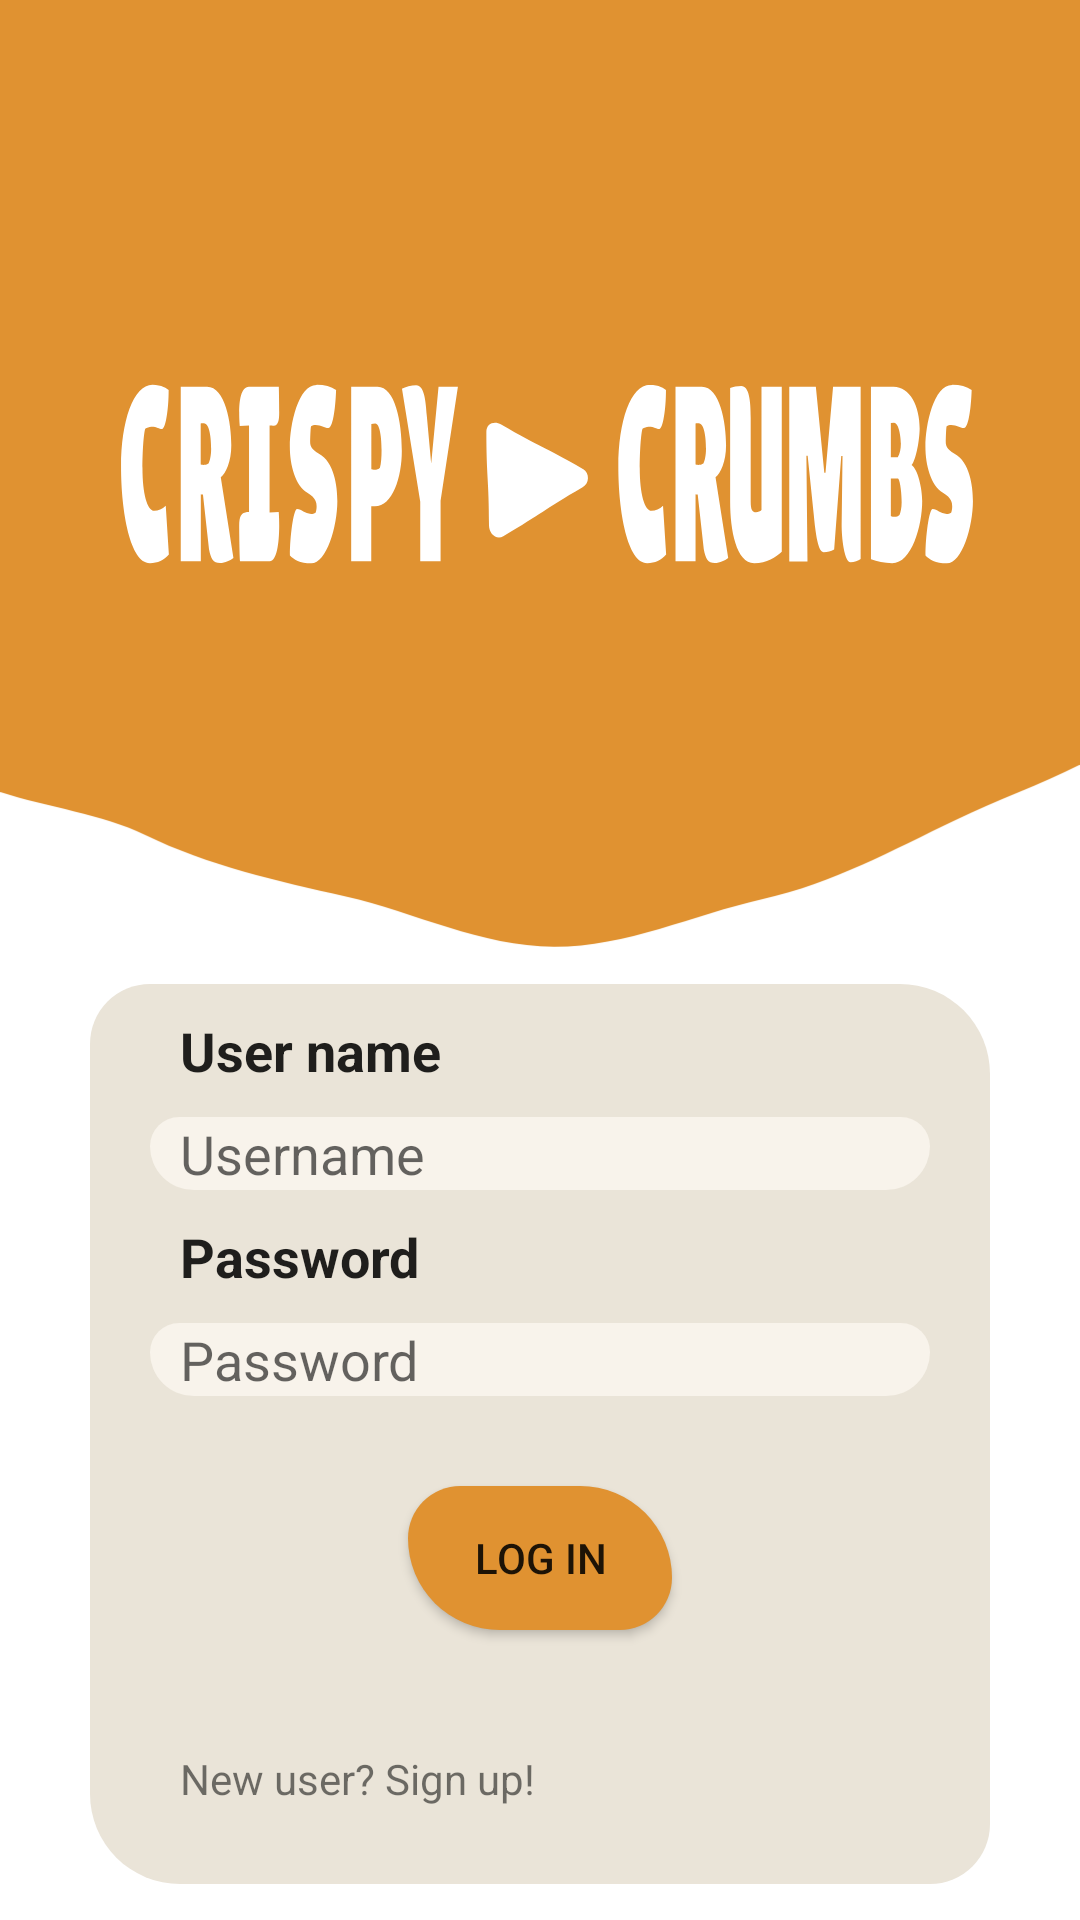

Here is an Android app screen rendered from its layout file. Give the layout XML and the strings, colors and styles it references.
<!-- AndroidManifest.xml: application theme Theme.CrispyCrumbs -->
<!-- res/layout/login_page.xml -->
<?xml version="1.0" encoding="utf-8"?>
<androidx.constraintlayout.widget.ConstraintLayout xmlns:android="http://schemas.android.com/apk/res/android"
    xmlns:app="http://schemas.android.com/apk/res-auto"
    xmlns:tools="http://schemas.android.com/tools"
    android:id="@+id/login_page"
    android:layout_width="match_parent"
    android:layout_height="match_parent"
    tools:context=".LogInPage">

    <ImageView
        android:layout_width="match_parent"
        android:layout_height="wrap_content"
        android:contentDescription="@string/logo_text"
        android:src="@drawable/logo_background"
        app:layout_constraintTop_toTopOf="parent"
        android:adjustViewBounds="true"
        android:id="@+id/logo_background"
        />

    <ImageView
        android:layout_width="match_parent"
        android:layout_height="wrap_content"
        android:contentDescription="@string/logo_background"
        android:src="@drawable/logo_text"
        app:layout_constraintTop_toTopOf="@id/logo_background"
        app:layout_constraintBottom_toBottomOf="@id/logo_background"
        android:id="@+id/logo_text"
        />

    <LinearLayout
        android:id="@+id/login_container"
        android:layout_width="300dp"
        android:layout_height="300dp"
        android:background="@drawable/round_corners_gray"
        android:orientation="vertical"
        android:padding="10dp"

        app:layout_constraintBottom_toBottomOf="parent"
        app:layout_constraintStart_toStartOf="parent"
        app:layout_constraintEnd_toEndOf="parent"
        app:layout_constraintTop_toBottomOf="@id/logo_background"
        app:layout_constraintVertical_chainStyle="packed"
        app:layout_constraintHorizontal_chainStyle="packed"
        app:layout_constraintHorizontal_bias="0.5"
        app:layout_constraintVertical_bias="0.5"
        >


        <TextView
            android:id="@+id/username_label"
            android:layout_width="match_parent"
            android:layout_height="wrap_content"
            android:layout_marginStart="20dp"
            android:text="@string/user_name"
            android:textAppearance="@style/TextAppearance.BoldText" />

        <EditText
            android:id="@+id/username_input"
            android:layout_width="match_parent"
            android:layout_height="wrap_content"
            android:layout_margin="10dp"
            android:background="@drawable/round_corners_white"
            android:hint="@string/username_hint"
            android:paddingStart="10dp"/>

        <TextView
            android:id="@+id/password_label"
            android:layout_width="match_parent"
            android:layout_height="wrap_content"
            android:layout_marginStart="20dp"
            android:text="@string/password"
            android:textAppearance="@style/TextAppearance.BoldText" />

        <EditText
            android:id="@+id/password_input"
            android:layout_width="match_parent"
            android:layout_height="wrap_content"
            android:layout_margin="10dp"
            android:background="@drawable/round_corners_white"
            android:hint="@string/password_hint"
            android:inputType="textPassword"
            android:paddingStart="10dp"/>

        <Button
            android:id="@+id/login_button"
            android:layout_width="wrap_content"
            android:layout_height="wrap_content"
            android:layout_gravity="center_horizontal"
            android:layout_marginVertical="20dp"
            android:background="@drawable/diff_round_corners_orange"
            android:backgroundTint="@color/crispy_orange"
            android:text="@string/login"
            app:rippleColor="#1A237E" />

        <TextView
            android:id="@+id/new_user"
            android:layout_width="wrap_content"
            android:layout_height="wrap_content"
            android:layout_marginTop="20dp"
            android:layout_marginStart="20dp"
            android:text="@string/new_user" />
    </LinearLayout>

</androidx.constraintlayout.widget.ConstraintLayout>
<!-- resources referenced by this layout -->
<resources>
  <color name="crispy_orange">#E09231</color>
  <!-- drawable diff_round_corners_orange (drawable) -->
  <?xml version="1.0" encoding="utf-8"?>
  <shape xmlns:android="http://schemas.android.com/apk/res/android">
      <solid android:color="@color/crispy_orange"/> 
      <corners
          android:bottomLeftRadius="70dp"
          android:topRightRadius="70dp"
          android:bottomRightRadius="40dp"
          android:topLeftRadius="40dp"
          />
  </shape>
  <!-- drawable logo_background (drawable) -->
  <vector xmlns:android="http://schemas.android.com/apk/res/android"
      android:width="359dp"
      android:height="315dp"
  
      android:viewportWidth="359"
      android:viewportHeight="315">
    <path
        android:pathData="M494.25,-4.34C494.25,19.89 498.72,43.44 493.57,66.12C488.42,88.8 472.6,108.18 462.4,129.31C452.2,150.44 448.22,175.54 433.46,193.95C418.7,212.37 398.99,226.23 380.34,241.05C361.7,255.88 339.46,262.38 317.9,272.65C296.34,282.92 277.11,293.68 253.61,299.01C230.11,304.34 208.46,314.9 184.18,314.9C159.9,314.9 137.66,303.37 114.94,298.23C92.22,293.1 69.2,287.96 48.03,277.69C26.86,267.41 -2.95,267.51 -21.4,252.78C-39.85,238.05 -58.59,219.05 -73.45,200.54C-88.31,182.03 -101.81,159.45 -112.2,137.93C-122.59,116.42 -112.2,87.64 -117.54,64.18C-122.88,40.73 -134.92,19.7 -134.92,-4.53C-134.92,-28.76 -142.3,-55.02 -137.15,-77.7C-132.01,-100.38 -112.2,-120.93 -102,-142.05C-91.8,-163.18 -76.66,-181.98 -61.9,-200.4C-47.13,-218.81 -34.41,-240.13 -15.86,-254.96C2.68,-269.79 24.24,-281.23 45.8,-291.5C67.36,-301.77 87.56,-319.22 111.06,-324.55C134.56,-329.88 160,-319.89 184.28,-319.89C208.55,-319.89 230.21,-309.82 252.93,-304.68C275.66,-299.54 295.57,-289.08 316.74,-278.9C337.9,-268.72 368.2,-272.31 386.65,-257.58C405.11,-242.85 420.16,-222.4 434.92,-203.79C449.68,-185.18 466.38,-166.38 476.77,-144.87C487.16,-123.35 479.01,-96.12 484.35,-72.66C489.69,-49.21 494.35,-28.57 494.35,-4.34H494.25Z"
        android:fillColor="#E09231"/>
  </vector>
  <!-- drawable logo_text: vector/xml drawable (drawable, 6682 chars, omitted) -->
  <!-- drawable round_corners_gray (drawable) -->
  <?xml version="1.0" encoding="utf-8"?>
  <shape xmlns:android="http://schemas.android.com/apk/res/android">
      <solid android:color="@color/background_gray"/> 
      <corners android:bottomLeftRadius="30dp"
          android:topRightRadius="30dp"
          android:bottomRightRadius="20dp"
          android:topLeftRadius="20dp"/> 
  </shape>
  <!-- drawable round_corners_white (drawable) -->
  <?xml version="1.0" encoding="utf-8"?>
  <shape xmlns:android="http://schemas.android.com/apk/res/android">
      <solid android:color="@color/off_white"/> 
      <corners
          android:bottomLeftRadius="30dp"
          android:topRightRadius="20dp"
          android:bottomRightRadius="30dp"
          android:topLeftRadius="20dp"
  
          /> 
  </shape>
  <string name="login">Log in</string>
  <string name="logo_background">logo_background</string>
  <string name="logo_text">logo_text</string>
  <string name="new_user">New user? Sign up!</string>
  <string name="password">Password</string>
  <string name="password_hint">Password</string>
  <string name="user_name">User name</string>
  <string name="username_hint">Username</string>
  <style name="TextAppearance.BoldText" parent="TextAppearance.AppCompat">
          <item name="android:textSize">18sp</item>
          <item name="android:textStyle">bold</item>
          <item name="android:fontFamily">sans-serif</item>
      </style>
  <style name="Theme.CrispyCrumbs" parent="Theme.MaterialComponents.DayNight.NoActionBar">
          <item name="colorPrimary">@color/ofek_black</item>
          <item name="colorPrimaryDark">@color/ofek_white</item>
          <item name="colorAccent">@color/crispy_orange</item>
      </style>
  <color name="background_gray">#EAE4D8</color>
  <color name="off_white">#F8F3EB</color>
  <color name="ofek_black">#101010</color>
  <color name="ofek_white">#F8F3EB</color>
</resources>
